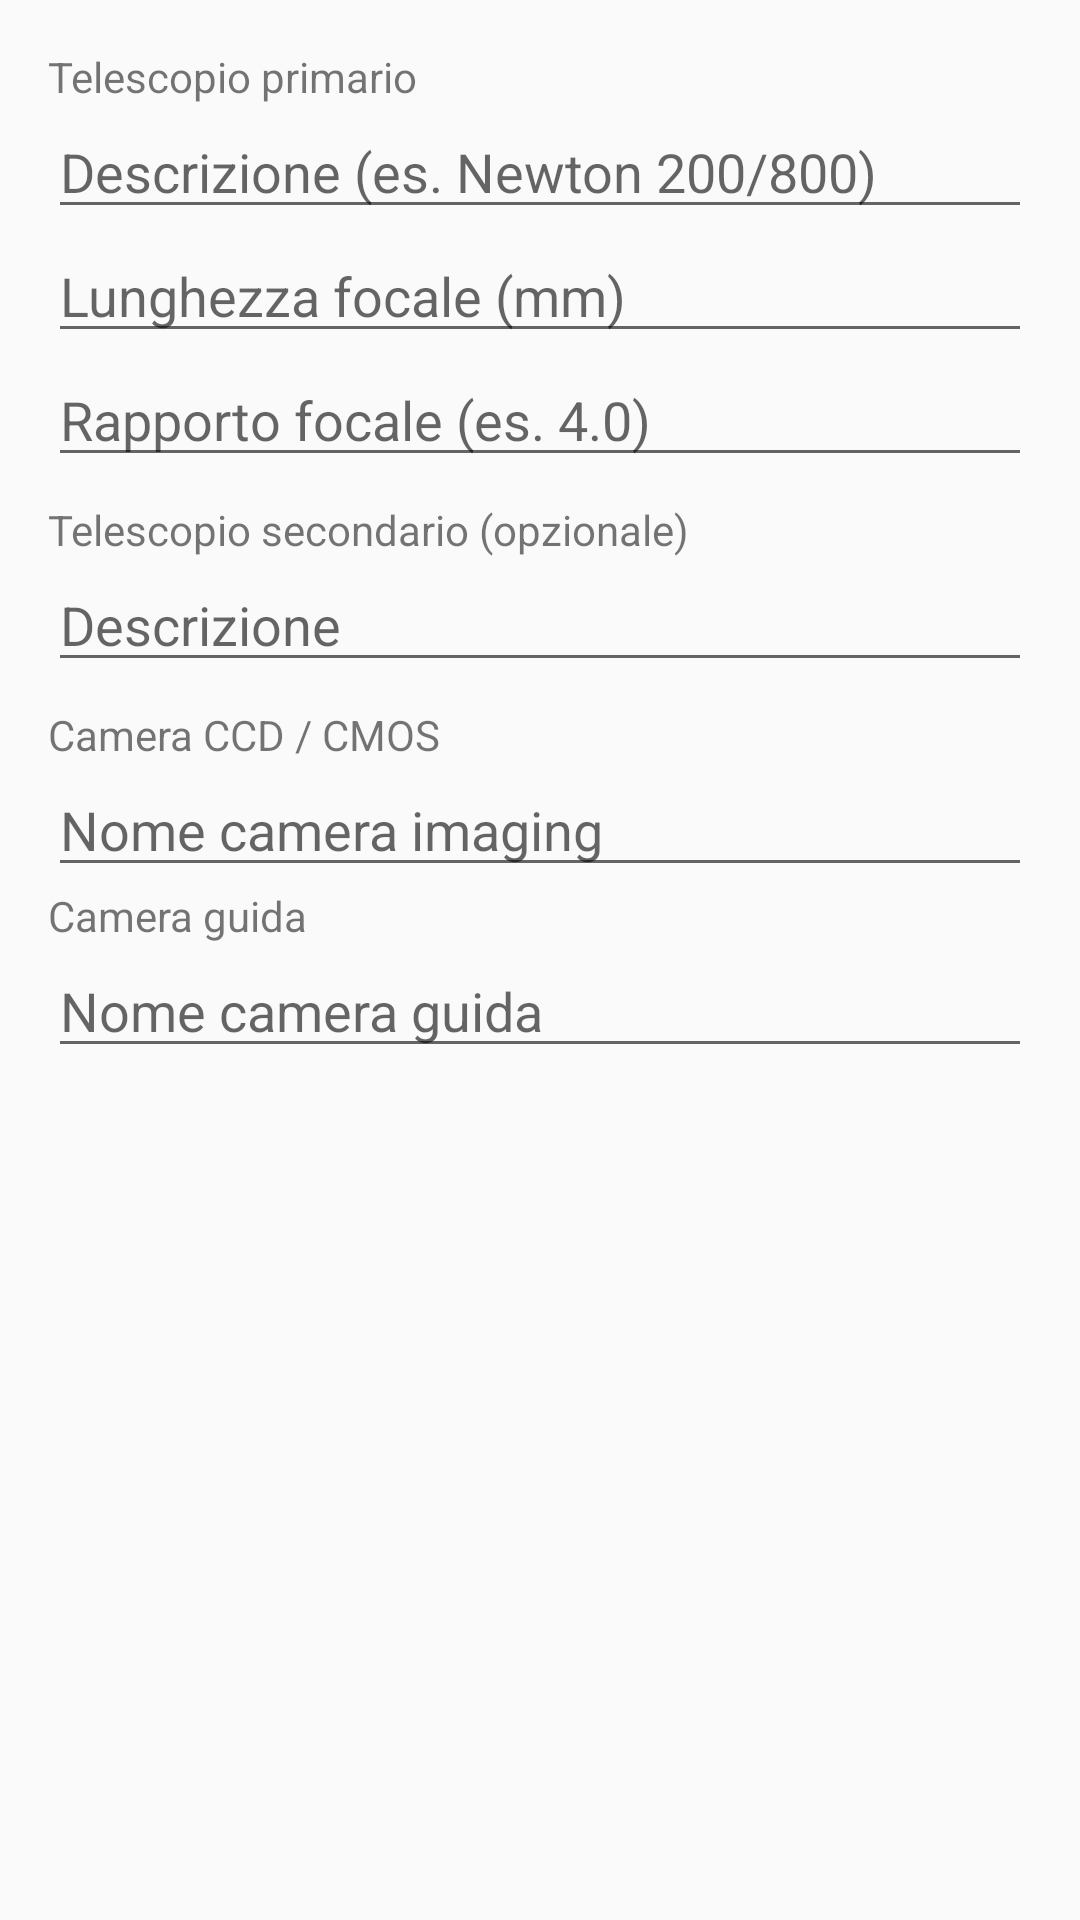

Produce the Android XML layout that renders to this screen, including the resource entries it uses.
<!-- AndroidManifest.xml: application theme Theme.AstroLair -->
<!-- res/layout/dialog_equipment_config.xml -->
<?xml version="1.0" encoding="utf-8"?>
<ScrollView xmlns:android="http://schemas.android.com/apk/res/android"
    android:layout_width="match_parent"
    android:layout_height="wrap_content"
    android:padding="16dp">

    <LinearLayout
        android:layout_width="match_parent"
        android:layout_height="wrap_content"
        android:orientation="vertical">

        <TextView
            android:layout_width="wrap_content"
            android:layout_height="wrap_content"
            android:text="Telescopio primario" />

        <EditText
            android:id="@+id/edit_primary_name"
            android:layout_width="match_parent"
            android:layout_height="wrap_content"
            android:hint="Descrizione (es. Newton 200/800)" />

        <EditText
            android:id="@+id/edit_primary_focal"
            android:layout_width="match_parent"
            android:layout_height="wrap_content"
            android:inputType="numberDecimal"
            android:hint="Lunghezza focale (mm)" />

        <EditText
            android:id="@+id/edit_primary_ratio"
            android:layout_width="match_parent"
            android:layout_height="wrap_content"
            android:inputType="numberDecimal"
            android:hint="Rapporto focale (es. 4.0)" />

        <View
            android:layout_width="match_parent"
            android:layout_height="8dp" />

        <TextView
            android:layout_width="wrap_content"
            android:layout_height="wrap_content"
            android:text="Telescopio secondario (opzionale)" />

        <EditText
            android:id="@+id/edit_secondary_name"
            android:layout_width="match_parent"
            android:layout_height="wrap_content"
            android:hint="Descrizione" />

        <View
            android:layout_width="match_parent"
            android:layout_height="8dp" />

        <TextView
            android:layout_width="wrap_content"
            android:layout_height="wrap_content"
            android:text="Camera CCD / CMOS" />

        <EditText
            android:id="@+id/edit_imaging_camera"
            android:layout_width="match_parent"
            android:layout_height="wrap_content"
            android:hint="Nome camera imaging" />

        <TextView
            android:layout_width="wrap_content"
            android:layout_height="wrap_content"
            android:text="Camera guida" />

        <EditText
            android:id="@+id/edit_guide_camera"
            android:layout_width="match_parent"
            android:layout_height="wrap_content"
            android:hint="Nome camera guida" />

    </LinearLayout>
</ScrollView>
<!-- resources referenced by this layout -->
<resources>
  <style name="Theme.AstroLair" parent="Theme.AppCompat.Light.DarkActionBar">
      </style>
</resources>
